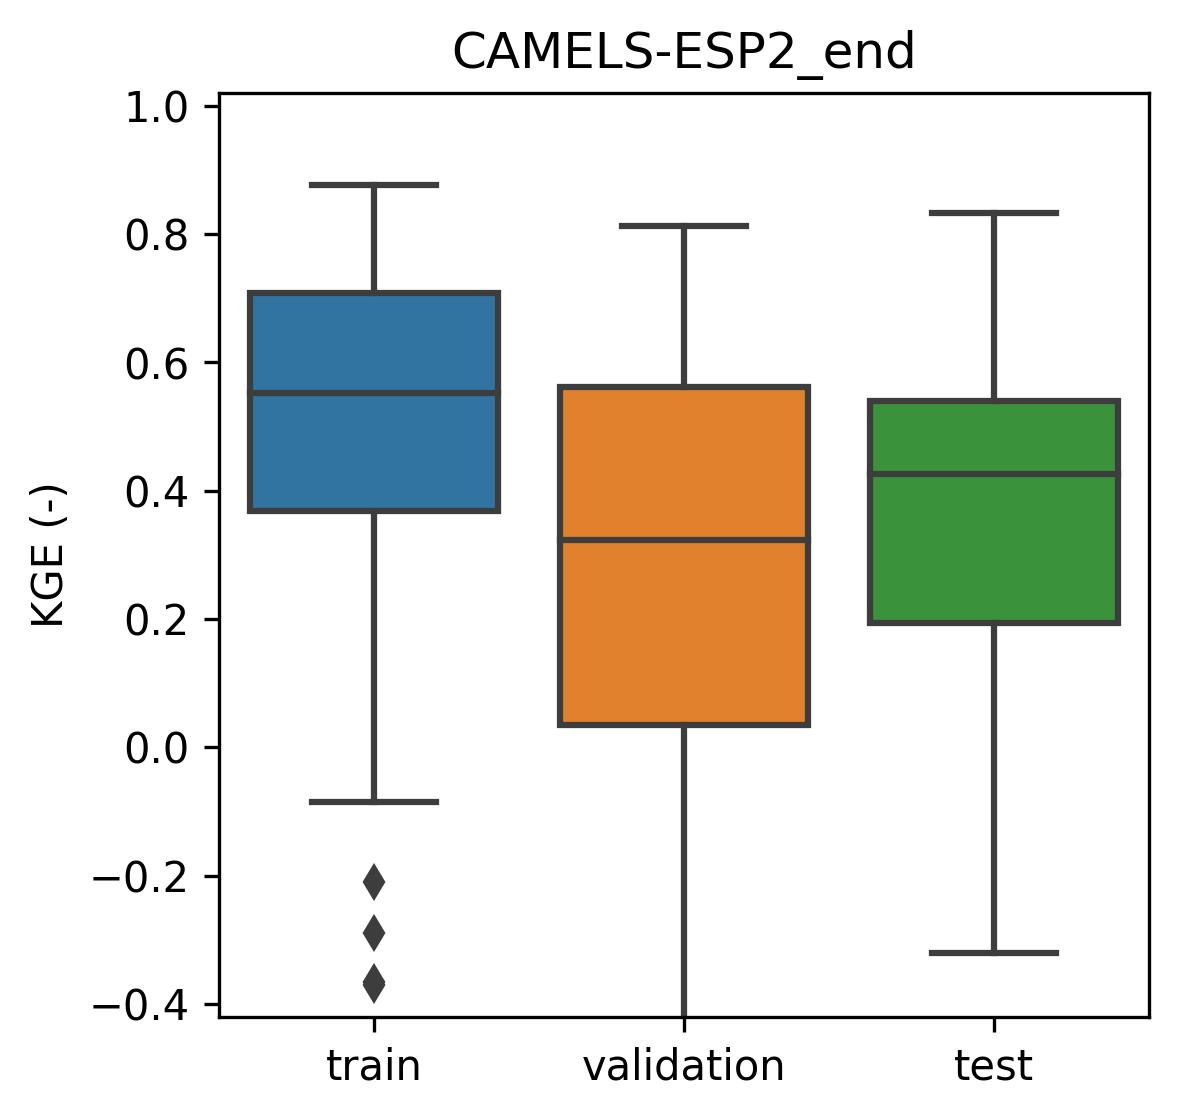

The table this chart was drawn from, first rows:
basin, train, validation, test
1105, 0.474, , 
1106, 0.466, , 
1109, 0.370, , 
1295, 0.384, , 
1343, 0.335, , 
1363, 0.437, , 
1369, 0.447, , 
1378, 0.606, , 
1395, 0.384, , 
1414, 0.723, , 
1427, 0.574, , 
1431, 0.578, , 
1441, 0.544, , 
1443, 0.503, , 
1485, 0.771, , 
1520, 0.743, , 
1522, 0.707, , 
1552, 0.740, , 
1585, 0.289, , 
1605, 0.722, , 
1619, 0.624, , 
1620, 0.684, , 
1624, 0.766, , 
1638, 0.811, , 
1659, 0.825, , 
1715, 0.456, , 
1721, 0.662, , 
1723, 0.831, , 
1725, 0.871, , 
1726, 0.877, , 
1728, 0.825, , 
1729, 0.434, , 
1734, 0.807, , 
1753, 0.678, , 
1823, 0.428, , 
1824, 0.802, , 
1829, 0.839, , 
2005, 0.872, , 
2012, 0.826, , 
2016, 0.849, , 
2025, 0.368, , 
2028, 0.702, , 
2029, -0.069, , 
2031, 0.806, , 
2036, 0.466, , 
2041, 0.392, , 
2046, 0.010, , 
2047, -0.370, , 
2050, 0.688, , 
2055, 0.814, , 
2056, 0.436, , 
2057, 0.609, , 
2074, 0.091, , 
2081, 0.616, , 
2082, 0.778, , 
2089, 0.783, , 
2098, 0.626, , 
2101, 0.627, , 
2104, 0.843, , 
2113, 0.637, , 
... 207 more rows
